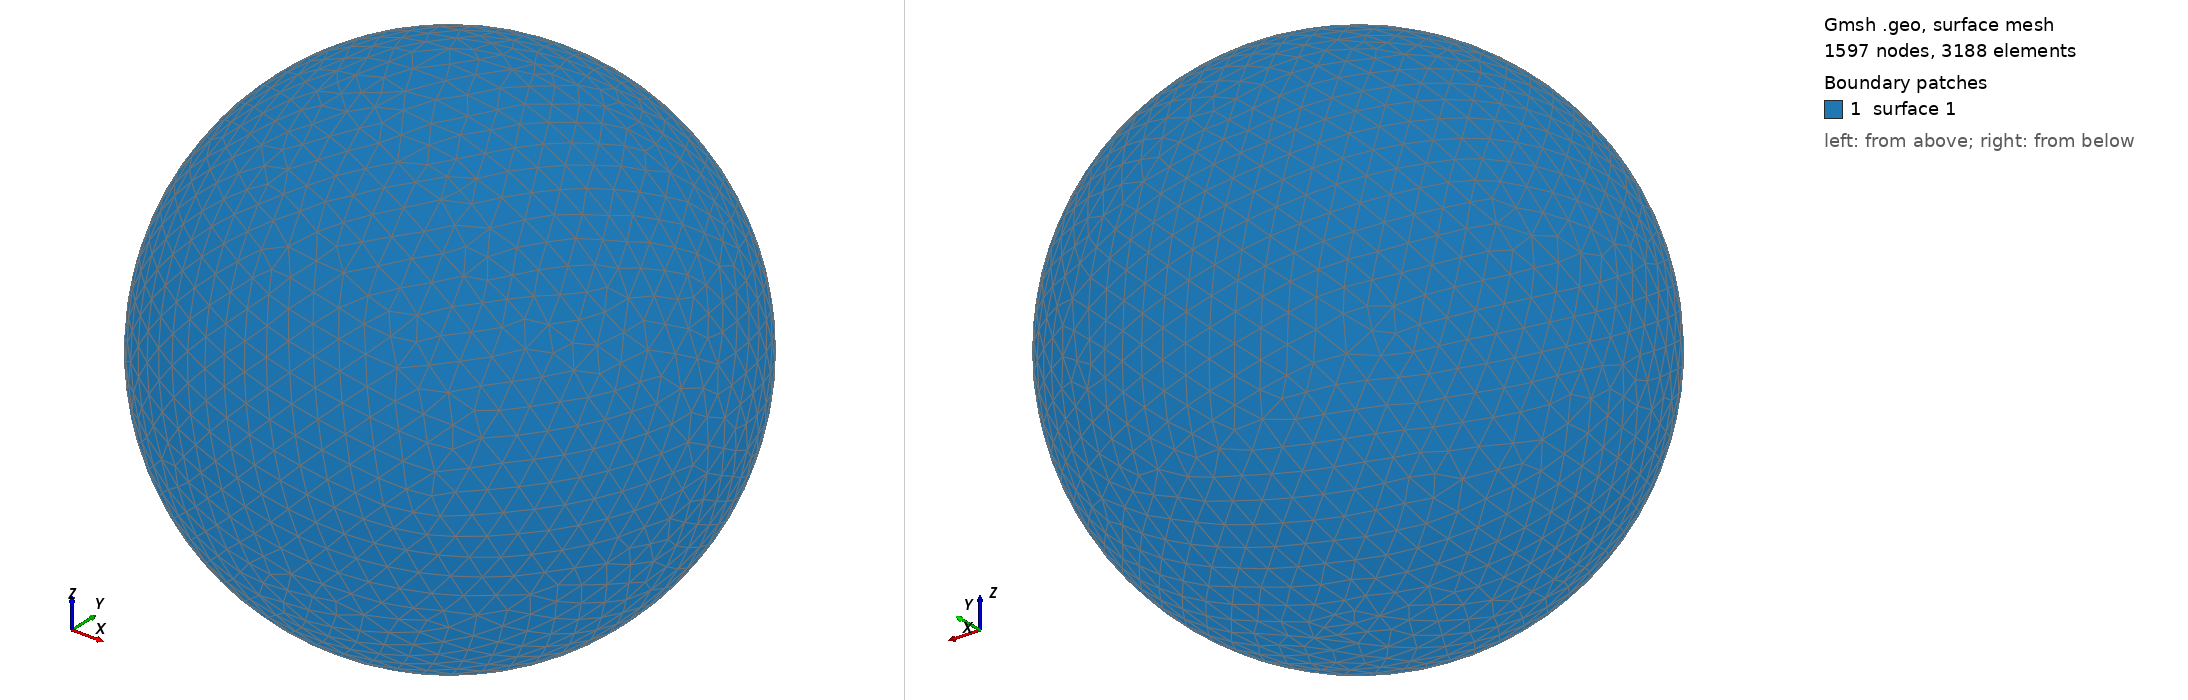

Gmsh geometry script, surface-meshed: 1597 nodes, 3188 surface elements. Boundary patches (legend numbers): 1 surface 1. Left view from above one corner, right view from below the opposite corner. The script declares no physical surfaces, so the legend lists its geometric surfaces. The drawing asked Gmsh for element sizes between 1% and 20% of the model's largest extent; the script's own settings can give other sizes.

=== shot1913.geo (drawn) ===
SetFactory("OpenCASCADE");
Point(1) = {0,0,0,0};
Sphere(1) = {0,0,0,0.09208000};
MeshSize{ PointsOf{ Surface{:}; } } = 0.009208000;
Mesh.ElementOrder=1;
Mesh.Format=39;
